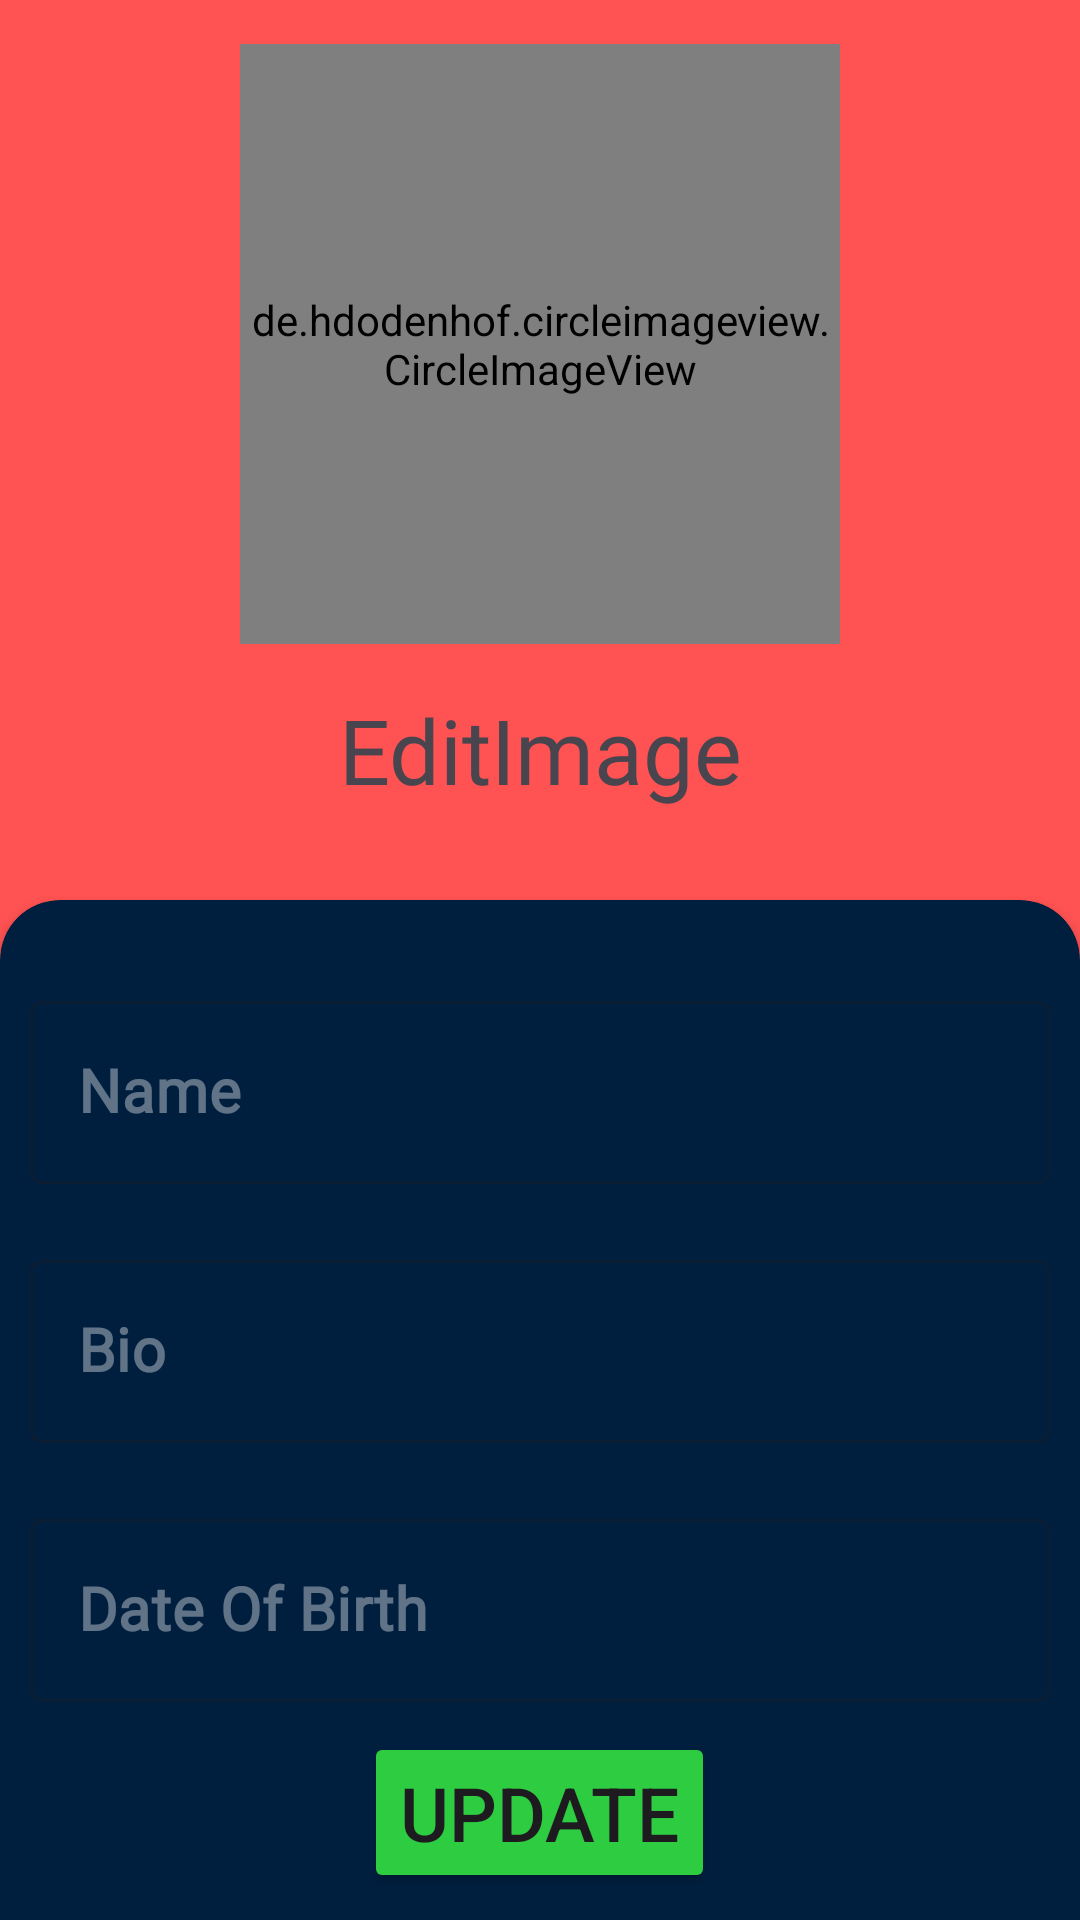

Produce the Android XML layout that renders to this screen, including the resource entries it uses.
<!-- AndroidManifest.xml: application theme Theme.Snitcher -->
<!-- res/layout/activity_edit_user_profile.xml -->
<?xml version="1.0" encoding="utf-8"?>
<RelativeLayout xmlns:android="http://schemas.android.com/apk/res/android"
   xmlns:app="http://schemas.android.com/apk/res-auto"
    xmlns:tools="http://schemas.android.com/tools"
    android:layout_width="match_parent"
    android:layout_height="match_parent"
    tools:context=".EditUserProfile"
    android:background="#FF5252">
    <LinearLayout
        android:layout_width="match_parent"
        android:layout_height="300dp"
        android:background="#FF5252"
        android:orientation="vertical"
        android:id="@+id/profilepicupperLayout"
        android:gravity="center"
        >

        <de.hdodenhof.circleimageview.CircleImageView
            android:id="@+id/EditProfileImage"
            android:layout_width="200dp"
            android:layout_height="200dp"
            android:src="@drawable/snowman"
            app:civ_border_color="#fff"
            app:civ_border_width="2dp" />
        <TextView
            android:layout_width="match_parent"
            android:layout_height="wrap_content"
            android:id="@+id/EditUserEditImageTV"
            android:text="EditImage"
            android:textSize="30dp"
            android:fontFamily="@font/poppins_bold"
            android:layout_margin="10dp"
            android:padding="5dp"
            android:gravity="center"
            />

    </LinearLayout>
    <androidx.cardview.widget.CardView
        android:layout_width="match_parent"
        android:layout_height="match_parent"
        android:layout_below="@+id/profilepicupperLayout"
        android:orientation="vertical"
        app:cardBackgroundColor="@color/PrimaryDark"
        app:cardCornerRadius="20dp"
        android:elevation="20dp"
        android:layout_marginBottom="-20dp"
        android:gravity="center"
        >
        <LinearLayout
            android:layout_width="match_parent"
            android:layout_height="match_parent"
            android:orientation="vertical"
            android:gravity="center"
            android:layout_margin="10dp"
            >
            <com.google.android.material.textfield.TextInputLayout
                style="@style/Widget.MaterialComponents.TextInputLayout.OutlinedBox"
                android:layout_width="match_parent"
                android:layout_height="wrap_content"
                android:ems="10"
                android:hint="Name"
                android:fontFamily="@font/poppins_bold"
                android:inputType="text"
                android:textColorHint="#60FFFFFF"
                >
                <com.google.android.material.textfield.TextInputEditText
                    android:layout_width="match_parent"
                    android:layout_height="match_parent"
                    android:id="@+id/EditProfileName"
                    android:fontFamily="@font/raleway_light"
                    android:textStyle="bold"
                    android:textSize="20dp"
                    android:inputType="text"
                    android:textColor="@color/NeutralDark"
                    />
            </com.google.android.material.textfield.TextInputLayout>

            <com.google.android.material.textfield.TextInputLayout
                style="@style/Widget.MaterialComponents.TextInputLayout.OutlinedBox"
                android:layout_width="match_parent"
                android:layout_height="wrap_content"
                android:layout_marginTop="20dp"
                android:ems="10"
                android:hint="Bio"
                android:fontFamily="@font/poppins_bold"
                android:inputType="text"
                android:textSize="25dp"
                android:textColorHint="#60FFFFFF"
                >
                <com.google.android.material.textfield.TextInputEditText
                    android:id="@+id/EditProfileBio"
                    android:layout_width="match_parent"
                    android:layout_height="wrap_content"
                    android:fontFamily="@font/raleway_light"
                    android:inputType="text"
                    android:textStyle="bold"
                    android:textSize="20dp"
                    android:textColor="@color/NeutralDark"
                    />
            </com.google.android.material.textfield.TextInputLayout>


            <com.google.android.material.textfield.TextInputLayout
                style="@style/Widget.MaterialComponents.TextInputLayout.OutlinedBox"
                android:layout_width="match_parent"
                android:layout_height="wrap_content"
                android:layout_marginTop="20dp"
                android:ems="10"
                android:hint="Date Of Birth"
                android:inputType="text"
                android:fontFamily="@font/poppins_bold"
                android:textColorHint="#60FFFFFF"
                >
                <com.google.android.material.textfield.TextInputEditText
                    android:layout_width="match_parent"
                    android:layout_height="match_parent"
                    android:textSize="20dp"
                    android:inputType="text"
                    android:id="@+id/EditProfileDOB"
                    android:fontFamily="@font/raleway_light"
                    android:textStyle="bold"
                    android:textColor="@color/NeutralDark"
                    />
            </com.google.android.material.textfield.TextInputLayout>
            <Button
                android:layout_width="wrap_content"
                android:layout_height="wrap_content"
                android:text="Update"
                android:textSize="25dp"
                android:id="@+id/EditProfileUpdateButton"
                android:layout_marginTop="10dp"
                android:backgroundTint="@color/SecondaryDark"
                />
        </LinearLayout>

    </androidx.cardview.widget.CardView>
</RelativeLayout>
<!-- resources referenced by this layout -->
<resources>
  <color name="NeutralDark">#ffffff</color>
  <color name="PrimaryDark">#001f3f</color>
  <color name="SecondaryDark">#2ecc40</color>
  <!-- drawable snowman: vector/xml drawable (drawable, 4898 chars, omitted) -->
  <style name="Theme.Snitcher" parent="Base.Theme.Snitcher" />
  <style name="Base.Theme.Snitcher" parent="Theme.Material3.DayNight.NoActionBar">
          
  
      </style>
</resources>
